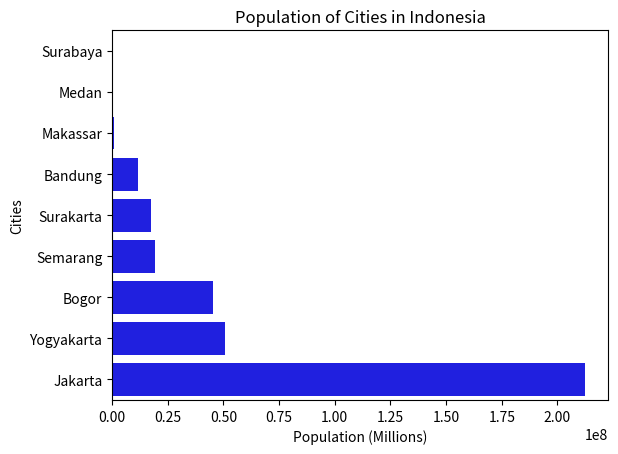

The script that saved this image:
import matplotlib.pyplot as plt
import pandas as pd
import seaborn as sns

cities = ('Bogor', 'Bandung', 'Jakarta', 'Semarang', 'Yogyakarta',
          'Surakarta', 'Surabaya', 'Medan', 'Makassar')

populations = (45076704, 11626410, 212162757, 19109629, 50819826, 17579085,
               3481, 287750, 785409)

df = pd.DataFrame({
    'Cities': cities,
    'Population': populations,
})

df.sort_values(by='Population', inplace=True)

sns.barplot(y=df["Cities"], x=df["Population"], orient="h", color='blue')
plt.xlabel("Population (Millions)")
plt.title("Population of Cities in Indonesia")
plt.show()